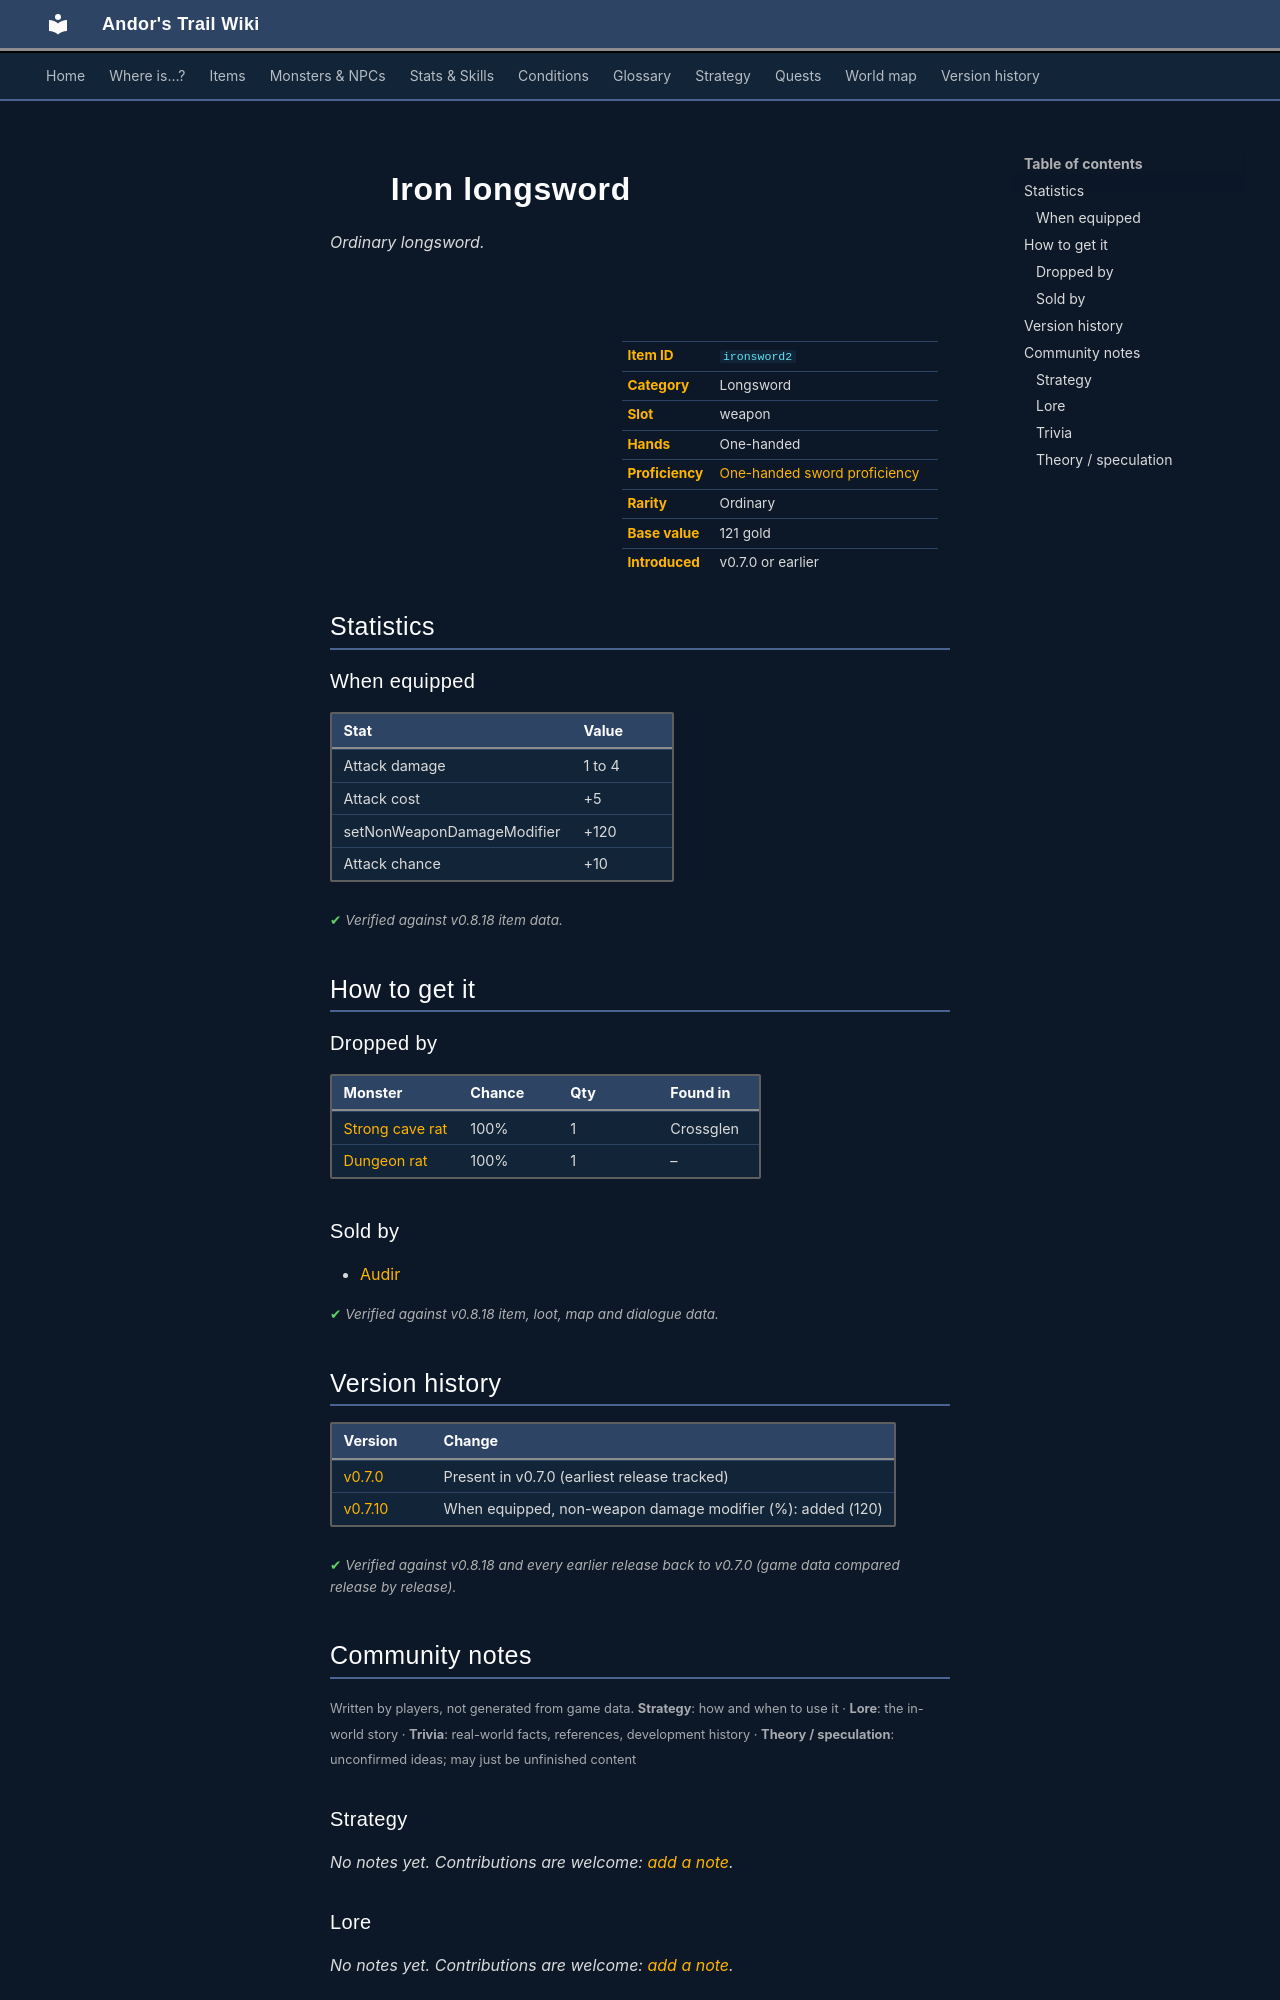

repository: asdfghjkl628/Andor-s-Trail-Wikiiii · page: items/ironsword2/index.html · generator: mkdocs

---
description: "Iron longsword is a ordinary longsword in Andor's Trail (Attack damage 1 to 4, Attack cost +5, setNonWeaponDamageModifier +120, Attack chance +10). How to get it: monster drops, shops."
---

# ![](../assets/icons/items/items_weapons_1.png){ .sprite } Iron longsword

*Ordinary longsword.*

<div class="infobox" markdown>

<p class="ib-img"><img class="sprite" src="../../assets/icons/items/items_weapons_1.png" alt=""></p>

| | |
|---|---|
| **Item ID** | `ironsword2` |
| **Category** | Longsword |
| **Slot** | weapon |
| **Hands** | One-handed |
| **Proficiency** | [One-handed sword proficiency](../skills/weaponProficiency1hsword.md) |
| **Rarity** | Ordinary |
| **Base value** | 121 gold |
| **Introduced** | v0.7.0 or earlier |

</div>

## Statistics

### When equipped

| Stat | Value |
|---|---|
| Attack damage | 1 to 4 |
| Attack cost | +5 |
| setNonWeaponDamageModifier | +120 |
| Attack chance | +10 |

<p class="verified">Verified against v0.8.18 item data.</p>

## How to get it

### Dropped by

| Monster | Chance | Qty | Found in |
|---|---|---|---|
| [Strong cave rat](../monsters/strong_cave_rat.md) | 100% | 1 | Crossglen |
| [Dungeon rat](../monsters/guynmart_rat.md) | 100% | 1 | – |

### Sold by

- [Audir](../monsters/audir.md)


<p class="verified">Verified against v0.8.18 item, loot, map and dialogue data.</p>


## Version history

| Version | Change |
|---|---|
| [v0.7.0](../versions/0.7.0.md) | Present in v0.7.0 (earliest release tracked) |
| [v0.7.10](../versions/0.7.10.md) | When equipped, non-weapon damage modifier (%): added (120) |

<p class="verified">Verified against v0.8.18 and every earlier release back to v0.7.0 (game data compared release by release).</p>


## Community notes

<small>Written by players, not generated from game data. **Strategy**: how and when to use it · **Lore**: the in-world story · **Trivia**: real-world facts, references, development history · **Theory / speculation**: unconfirmed ideas; may just be unfinished content</small>

### Strategy

*No notes yet. Contributions are welcome: [add a note](https://github.com/asdfghjkl628/Andor-s-Trail-Wikiiii/new/main/notes/items?filename=ironsword2.md&value=%23%23%20Strategy%0A%0A%3C%21--%20how%20and%20when%20to%20use%20it%20--%3E%0A%0A%23%23%20Lore%0A%0A%3C%21--%20the%20in-world%20story%20--%3E%0A%0A%23%23%20Trivia%0A%0A%3C%21--%20real-world%20facts%2C%20references%2C%20development%20history%20--%3E%0A%0A%23%23%20Theory%20/%20speculation%0A%0A%3C%21--%20unconfirmed%20ideas%3B%20may%20just%20be%20unfinished%20content%20--%3E%0A).*

### Lore

*No notes yet. Contributions are welcome: [add a note](https://github.com/asdfghjkl628/Andor-s-Trail-Wikiiii/new/main/notes/items?filename=ironsword2.md&value=%23%23%20Strategy%0A%0A%3C%21--%20how%20and%20when%20to%20use%20it%20--%3E%0A%0A%23%23%20Lore%0A%0A%3C%21--%20the%20in-world%20story%20--%3E%0A%0A%23%23%20Trivia%0A%0A%3C%21--%20real-world%20facts%2C%20references%2C%20development%20history%20--%3E%0A%0A%23%23%20Theory%20/%20speculation%0A%0A%3C%21--%20unconfirmed%20ideas%3B%20may%20just%20be%20unfinished%20content%20--%3E%0A).*

### Trivia

*No notes yet. Contributions are welcome: [add a note](https://github.com/asdfghjkl628/Andor-s-Trail-Wikiiii/new/main/notes/items?filename=ironsword2.md&value=%23%23%20Strategy%0A%0A%3C%21--%20how%20and%20when%20to%20use%20it%20--%3E%0A%0A%23%23%20Lore%0A%0A%3C%21--%20the%20in-world%20story%20--%3E%0A%0A%23%23%20Trivia%0A%0A%3C%21--%20real-world%20facts%2C%20references%2C%20development%20history%20--%3E%0A%0A%23%23%20Theory%20/%20speculation%0A%0A%3C%21--%20unconfirmed%20ideas%3B%20may%20just%20be%20unfinished%20content%20--%3E%0A).*
